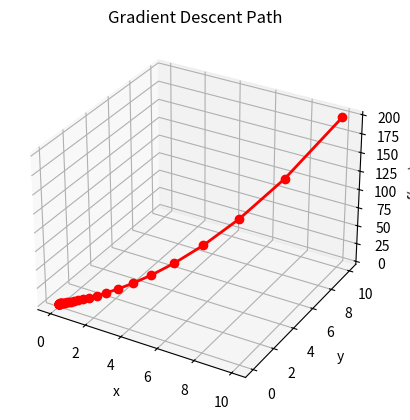

Reproduce this figure in Python.
from typing import List, Any, Callable, Tuple, Dict, Union

import numpy as np
import sympy as sp
import matplotlib.pyplot as plt


class GradientDescent:
    def __init__(
            self,
            max_iterations: int,
            lr_method_const: float,
            lr_method: str = 'fixed',
            tolerance: float = 1e-5
    ) -> None:
        self.max_iterations: int = max_iterations
        self.tolerance: float = tolerance
        self.lr_method_const: float = lr_method_const
        self.lr_method = lr_method
        self.history: List[Tuple[float, float, float]] = []

    def compute_gradient(self, func: str, point: np.ndarray, with_tracking: bool) -> np.ndarray:
        """
        Computes gradient of func with point

        :param func: function in string representation to compute gradient
        :param point: expected of 2 elements
        :return: gradient of func with point
        :param with_tracking: flag to log results to path history
        """
        variables: List[sp.Symbol] = sp.symbols('x, y')  # defining vars symbols
        parsed_func: Any = sp.parse_expr(func)  # parsing str -> sympy function

        if (with_tracking):
            self.history.append(
                (
                    float(point[0]),
                    float(point[1]),
                    sp.lambdify(variables, parsed_func, modules='numpy')(point[0], point[1])
                )
            )

        part_ders: List[sp.Derivative] = \
            [sp.diff(parsed_func, var) for var in variables]  # calculating partial derivatives

        grads: List[Callable] = []
        for der in part_ders:
            grad_func: Callable = sp.lambdify(variables, der,
                                              modules='numpy')  # converting sympy derivatives to python funcs
            grads.append(grad_func)

        return np.array([g(point[0], point[1]) for g in grads], dtype=np.float64)  # evaluating gradient at given point

    def solve(self, func: str, init_p: Tuple[float, float]) \
            -> Dict[
                str,
                Union[
                    Tuple[float, float],
                    int
                ]
            ]:
        """
        Computes gradient descent of func with given initial point

        :param func: function of 2 vars in string representation
        :param init_p: initial point of gradient descent (2 vars)
        :return: dict = {'result': result_point, 'it_cnt': count of iterations taken}
        """
        point: np.ndarray = np.array(init_p, dtype=np.float64)  # converting to numpy values
        it_cnt: int = -1
        for it in range(self.max_iterations):
            grad: np.ndarray = self.compute_gradient(func, point, with_tracking=True)

            step: float
            prev_f: float = self.history[-1][2]
            match self.lr_method:
                case 'fixed':
                    step = self.lr_method_const
                case 'armijo':
                    step = self.armijo(func, prev_f, point, const=self.lr_method_const)
                case 'exp_decay':
                    step = self.exp_decay(self.lr_method_const, prev_f)
                case 'dec_time':
                    step = self.dec_time(self.lr_method_const, self.history[0][2], it + 1)
                case 'golden_ratio':
                    step = self.golden_ratio(point, func)
                case 'dichotomy':
                    step = self.dichotomy(point, func)
                case _:
                    raise ValueError(f'Unknown learning rate method: {self.lr_method}')

            point_k: np.ndarray = point - step * grad
            if np.linalg.norm(point_k - point) < self.tolerance:
                it_cnt = it
                break
            point = point_k
        return {
            'result': (float(point[0]), float(point[1])),
            'it_cnt': it_cnt + 1 if it_cnt >= 0 else self.max_iterations
        }

    def plot_descent(self) -> None:
        """
        Plots the gradient descent path using the history of points
        """
        history_array = np.array(self.history)
        fig = plt.figure()
        ax = fig.add_subplot(111, projection='3d')
        ax.plot(history_array[:, 0], history_array[:, 1], history_array[:, 2], marker='o', color='r', linestyle='-',
                linewidth=2)

        ax.set_xlabel('x')
        ax.set_ylabel('y')
        ax.set_zlabel('f(x, y)')
        plt.title('Gradient Descent Path')
        plt.show()

    # Ток я не понимаю как выбирать const
    def armijo(self, func: str, cur_step: float, point: np.ndarray, const: float) -> float:
        X, Y = float(point[0]), float(point[1])
        x, y = sp.symbols("x y")
        grad = self.compute_gradient(func, point, with_tracking=False)
        parsed_func: Any = sp.parse_expr(func)
        left_dote_x, left_dote_y = X - cur_step * grad[0], Y - cur_step * grad[1]
        left_expr = parsed_func.subs(x, (X - left_dote_x), y, (Y - left_dote_y))
        right_expr = parsed_func.subs(x, X, y, Y) - const * cur_step * (grad[0] ** 2 + grad[1] ** 2)
        if left_expr > right_expr:
            return cur_step * 0.5
        else:
            return cur_step

    def exp_decay(self, decay: float, cur_step: float) -> float:
        return cur_step * decay

    # Тут предпоследнего аргумент всегда значение самого первого шага
    def dec_time(self, gamma: float, init_step: float, number_of_step: int) -> float:
        return init_step / (1 + gamma * number_of_step)

    # Одномерные поиски
    def golden_ratio(self, point: np.ndarray, func: str) -> float:
        a, b = float(point[0]), float(point[1])
        x = sp.symbols("x")
        fi = (np.sqrt(5) + 1) / 2
        c, d = (b - (b - a) / fi), (a + (b - a) / fi)
        parsed_func: Any = sp.parse_expr(func)
        func_c, func_d = parsed_func.subs(x, c), parsed_func.subs(x, d)
        if parsed_func.subs(x, a) <= func_c <= func_d:
            b = d
        else:
            a = c
        return round((a + b) / 2, 5)

    def dichotomy(self, point: np.ndarray, func: str) -> float:
        a, b = float(point[0]), float(point[1])
        x = sp.symbols("x")
        parsed_func: Any = sp.parse_expr(func)
        delta = (b - a) / 4
        m = (a + b) / 2
        func_c, func_d = parsed_func.subs(x, m - delta), parsed_func.subs(x, m + delta)
        if func_c > func_d:
            result = (m - delta + b) / 2
        else:
            result = (a + m + delta) / 2
        return round(result, 5)

    # def compute_step_bold_driver(
    #         self,
    #         increase: float,
    #         decrease: float,
    #         init_step: float,
    #         cur_step: float,
    #         func_decreased: bool,
    # ):
    #     if func_decreased:
    #         return min(init_step, cur_step * increase)
    #     else:
    #         return cur_step * decrease


def main():
    gd = GradientDescent(max_iterations=500, lr_method_const=0.1, lr_method='fixed')
    func = "x**2 + y**2"  # f(x, y) = x^2 + y^2
    result = gd.solve(func, init_p=(10, 10))
    print(f"Result: {result['result']}, Iterations: {result['it_cnt']}")
    gd.plot_descent()


main()
